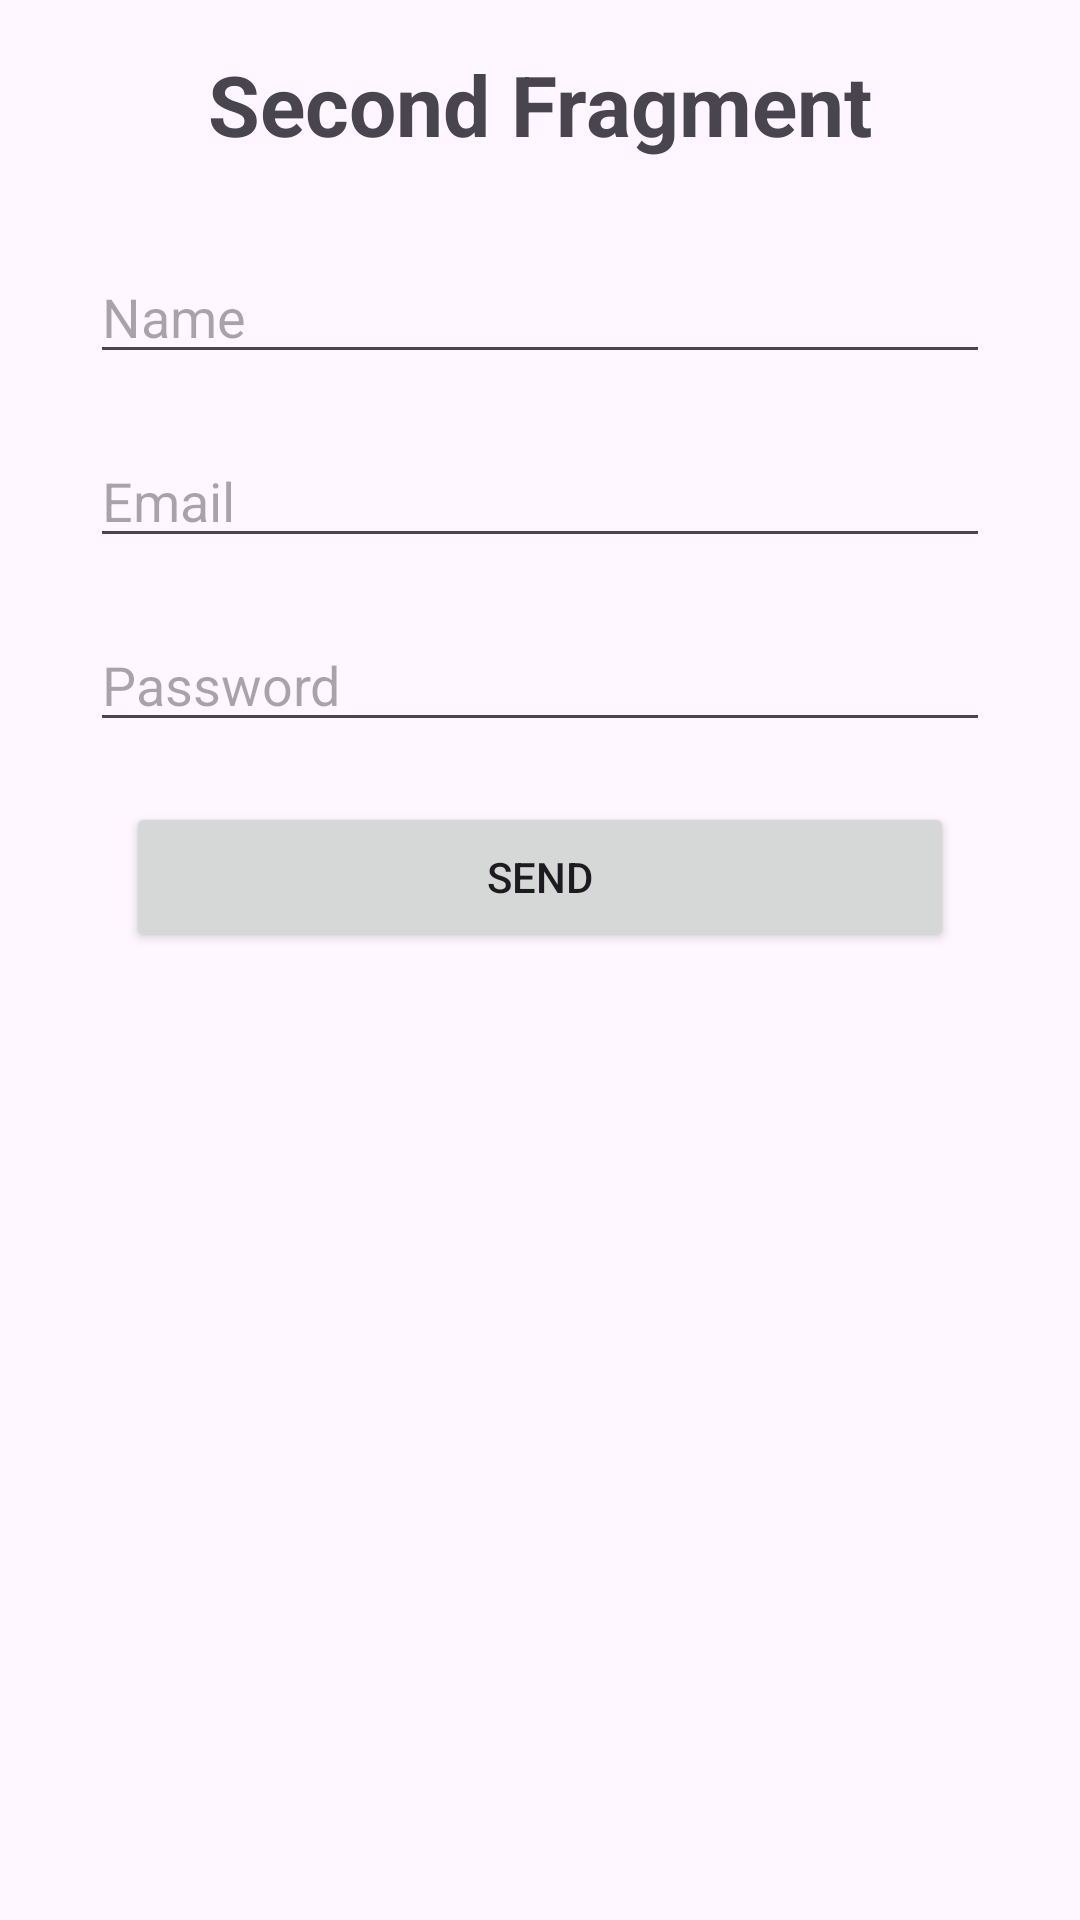

This screen was rendered from an Android layout file. Write that file and the resources it references.
<!-- AndroidManifest.xml: application theme Theme.Less_01_04 -->
<!-- res/layout/fragment_second.xml -->
<?xml version="1.0" encoding="utf-8"?>
<androidx.constraintlayout.widget.ConstraintLayout xmlns:android="http://schemas.android.com/apk/res/android"
    xmlns:app="http://schemas.android.com/apk/res-auto"
    xmlns:tools="http://schemas.android.com/tools"
    android:layout_width="match_parent"
    android:layout_height="match_parent"
    tools:context=".ui.fragments.SecondFragment">


    <TextView
        android:id="@+id/txt_second"
        android:layout_width="wrap_content"
        android:layout_height="wrap_content"
        android:layout_marginTop="16dp"
        android:text="Second Fragment"
        android:textSize="28sp"
        android:textStyle="bold"
        app:layout_constraintEnd_toEndOf="parent"
        app:layout_constraintStart_toStartOf="parent"
        app:layout_constraintTop_toTopOf="parent" />


    <LinearLayout
        android:layout_width="match_parent"
        android:layout_height="wrap_content"
        android:layout_margin="20dp"
        android:layout_marginTop="60dp"
        android:gravity="center"
        android:orientation="vertical"
        app:layout_constraintEnd_toEndOf="parent"
        app:layout_constraintStart_toStartOf="parent"
        app:layout_constraintTop_toBottomOf="@id/txt_second">


        <EditText
            android:id="@+id/et_name"
            android:layout_width="match_parent"
            android:layout_height="wrap_content"
            android:layout_alignParentStart="true"
            android:layout_alignParentEnd="true"
            android:layout_margin="10dp"
            android:ems="10"
            android:hint="Name"
            android:inputType="textPersonName">

        </EditText>

        <EditText
            android:id="@+id/et_email"
            android:layout_width="match_parent"
            android:layout_height="wrap_content"
            android:layout_alignParentStart="true"
            android:layout_alignParentEnd="true"
            android:layout_margin="10dp"
            android:ems="10"
            android:hint="Email"
            android:inputType="textPersonName">

        </EditText>

        <EditText
            android:id="@+id/et_password"
            android:layout_width="match_parent"
            android:layout_height="wrap_content"
            android:layout_alignParentStart="true"
            android:layout_alignParentEnd="true"
            android:layout_margin="10dp"
            android:ems="10"
            android:hint="Password"
            android:inputType="textPassword">

        </EditText>

        <Button
            android:id="@+id/btn_send"
            android:layout_width="276dp"
            android:layout_height="50dp"
            android:layout_margin="10dp"
            android:text="SEND">

        </Button>


    </LinearLayout>

</androidx.constraintlayout.widget.ConstraintLayout>
<!-- resources referenced by this layout -->
<resources>
  <style name="Theme.Less_01_04" parent="Base.Theme.Less_01_04" />
  <style name="Base.Theme.Less_01_04" parent="Theme.Material3.DayNight.NoActionBar">
          
          
      </style>
</resources>
